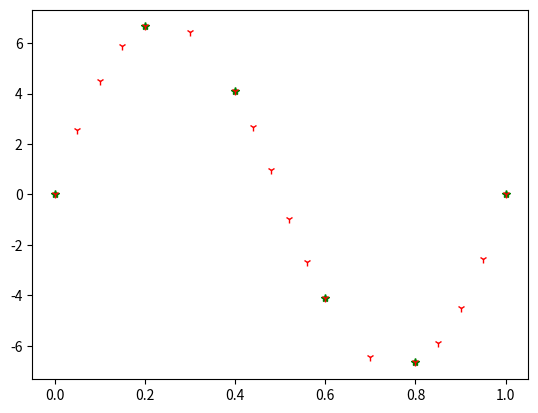

Generate this figure with matplotlib:
import numpy as np
import scipy.interpolate
import matplotlib.pyplot as plt

x1=np.array([1.,3.,6.,7.,10.,16.])
y1=np.array([0.,0.,0.,0.,0.,0.])

MAX_SEGLEN = 2.

x1=np.linspace(0,1,6)
y1=7*np.sin(2*np.pi*x1)

xdist = np.abs(x1[1:]-x1[:-1])
ydist = np.abs(y1[1:]-y1[:-1])
#prepend zero because insert adds before given index
dist = np.insert(np.sqrt(xdist**2 + ydist**2), 0, 0)
#dist_mask = dist>MAX_SEGLEN
dist_index_mask, = np.where(dist > MAX_SEGLEN)


num_insert_nodes=np.int32(np.ceil(dist[dist_index_mask]/MAX_SEGLEN))
#num_insert_nodes=np.floor_divide(dist[dist_index_mask],MAX_SEGLEN)

newpoints = np.split(x1, dist_index_mask)
#newpoints = np.zeros(np.sum(num_insert_nodes)-len(num_insert_nodes))

for i in range(len(dist_index_mask)):
    line = np.linspace(x1[dist_index_mask[i]-1],
                                 x1[dist_index_mask[i]],
                                 num_insert_nodes[i],
                                 endpoint = False)
    line=np.delete(line, 0)
    newpoints[i] = np.append(newpoints[i],line)
newarray = np.concatenate(newpoints)
        #np.linspace(x1[dist_index_mask-1],x1[dist_index_mask],num_insert_nodes)

x2=newarray

f2=scipy.interpolate.interp1d(x1,y1,'quadratic')
f3=scipy.interpolate.interp1d(x1,y1,'cubic')
y2=f2(x2)
y3=f3(x2)
plt.plot(x1, y1, '*g', x2, y2, '1r')
plt.show()